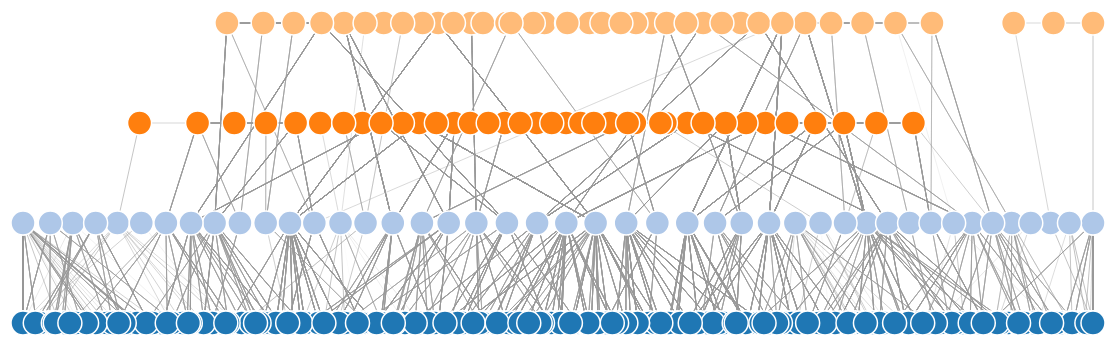
D3 v4 page, settled after 480 driven frames (8 s of simulated time); the page loaded 1 data file(s).



        var svg = d3.select("svg"),
            width = +svg.attr("width"),
            height = +svg.attr("height");
        svg.attr("height", window.innerHeight - 20)

        var color = d3.scaleOrdinal(d3.schemeCategory20);

        var simulation = d3.forceSimulation()
            .force("link", d3.forceLink().id(function (d) { return d.id; }))
            .force("charge", d3.forceManyBody())
            .force("center", d3.forceCenter(width / 2, height / 2))
        .force("collide", d3.forceCollide().radius(20).strength(0.2)); // Adjust the radius and strength values as needed

        var tooltip = d3.select("body")
            .append("div")
            .attr("class", "tooltip")
            .style("opacity", 0)
            .style("position", "absolute")
            .style("right", "10px")
            .style("top", "10px")
            .style("border", "2px solid black")
            .style("width", "100px")
            .style("height", "40px")



        d3.json("output.json", function (error, graph) {
            if (error) throw error;

            var link = svg.append("g")
                .attr("class", "links")
                .selectAll("line")
                .data(graph.links)
                .enter()
                .append("line")
                .attr("stroke-width", function (d) { return Math.sqrt(d.value); })


            var node = svg.append("g")
                .attr("class", "nodes")
                .selectAll("circle")
                .data(graph.nodes)
                .enter().append("circle")
                .attr("r", 12)
                .attr("fill", function (d) { return color(d.group); })
                .on("mouseover", handleMouseOver)
                .on("mouseout", handleMouseOut)
            // .on("mouseover", mouseover)
            // .on("mousemove", mousemove)
            // .on("mouseleave", mouseleave)

            // .call(d3.drag()
            //     .on("start", dragstarted)
            //     .on("drag", dragged)
            //     .on("end", dragended));

            // node.append("title")
            //     .text(function (d) { return d.id; });
            link.raise();   
            simulation
                .nodes(graph.nodes)
                .on("tick", ticked);

            simulation.force("link")
                .links(graph.links);

            function ticked() {
                link
                    .attr("x1", function (d) { return d.x = Math.max(15, Math.min(width - 15, d.source.x)); })
                    .attr("y1", function (d) { return d.y = Math.max(15, Math.min(height - 15, 100 * d.source.group)); })
                    .attr("x2", function (d) { return d.x = Math.max(15, Math.min(width - 15, d.target.x)); })
                    .attr("y2", function (d) { return d.y = Math.max(15, Math.min(height - 15, 100 * d.target.group)); });

                // Apply collision detection to prevent node overlap
                // node.attr("cx", function (d) { return d.x = Math.max(15, Math.min(width - 15, d.x)); })
                //     .attr("cy", function (d) { return d.y = Math.max(15, Math.min(height - 15, d.y)); });

                node
                    .attr("cx", function (d) { return d.x = Math.max(15, Math.min(width - 15, d.x)); })
                    .attr("cy", function (d) { return d.y = Math.max(15, Math.min(height - 15, 100 * d.group)); });
            }
        });


        function handleMouseOver(d) {
            console.log(d)
            // Show tooltip on mouseover
            tooltip.transition()
                .duration(200)
                .style("opacity", .9);
            tooltip.html(d.id)
            // .style("left", (d3.event.pageX + 10) + "px")
            // .style("top", (d3.event.pageY - 20) + "px");

            d3.select(this)
                .style("stroke", "black")
                .style("opacity", 1)
        }

        function handleMouseOut(d) {
            // Hide tooltip on mouseout
            tooltip.transition()
                .duration(200)
                .style("opacity", 0);

            d3.select(this)
                .style("stroke", "white")

        }


        function dragstarted(d) {
            if (!d3.event.active) simulation.alphaTarget(0.3).restart();
            console.log(d)
            d.fx = d.x;
            d.fy = d.y;
        }

        function dragged(d) {
            d.fx = d3.event.x;
            d.fy = d3.event.y;
        }

        function dragended(d) {
            if (!d3.event.active) simulation.alphaTarget(0);
            d.fx = null;
            d.fy = null;
        }

    

### data: output.json
{
 "nodes": [
  {
   "id": "hpc473",
   "group": 4
  },
  {
   "id": "IBSW_27",
   "group": 3
  },
  {
   "id": "IBB1_SW_L14",
   "group": 2
  },
  {
   "id": "IBB1_SW_S04",
   "group": 2
  },
  {
   "id": "IBB1_SW_L06",
   "group": 2
  },
  {
   "id": "IBSW_11",
   "group": 3
  },
  {
   "id": "hpc183",
   "group": 4
  },
  {
   "id": "IBB2_SW_L14",
   "group": 1
  },
  "... 421 more items"
 ],
 "links": [
  {
   "source": "hpc473",
   "target": "IBSW_27",
   "value": 0.6971
  },
  {
   "source": "IBSW_27",
   "target": "IBB1_SW_L14",
   "value": 0.7752
  },
  {
   "source": "IBB1_SW_L14",
   "target": "IBB1_SW_S04",
   "value": 0.8098
  },
  {
   "source": "IBB1_SW_S04",
   "target": "IBB1_SW_L06",
   "value": 0.3163
  },
  {
   "source": "IBB1_SW_L06",
   "target": "IBSW_11",
   "value": 0.8552
  },
  {
   "source": "IBSW_11",
   "target": "hpc183",
   "value": 0.5964
  },
  {
   "source": "hpc473",
   "target": "IBSW_27",
   "value": 0.04498
  },
  {
   "source": "IBSW_27",
   "target": "IBB2_SW_L14",
   "value": 0.1745
  },
  "... 3,326 more items"
 ]
}